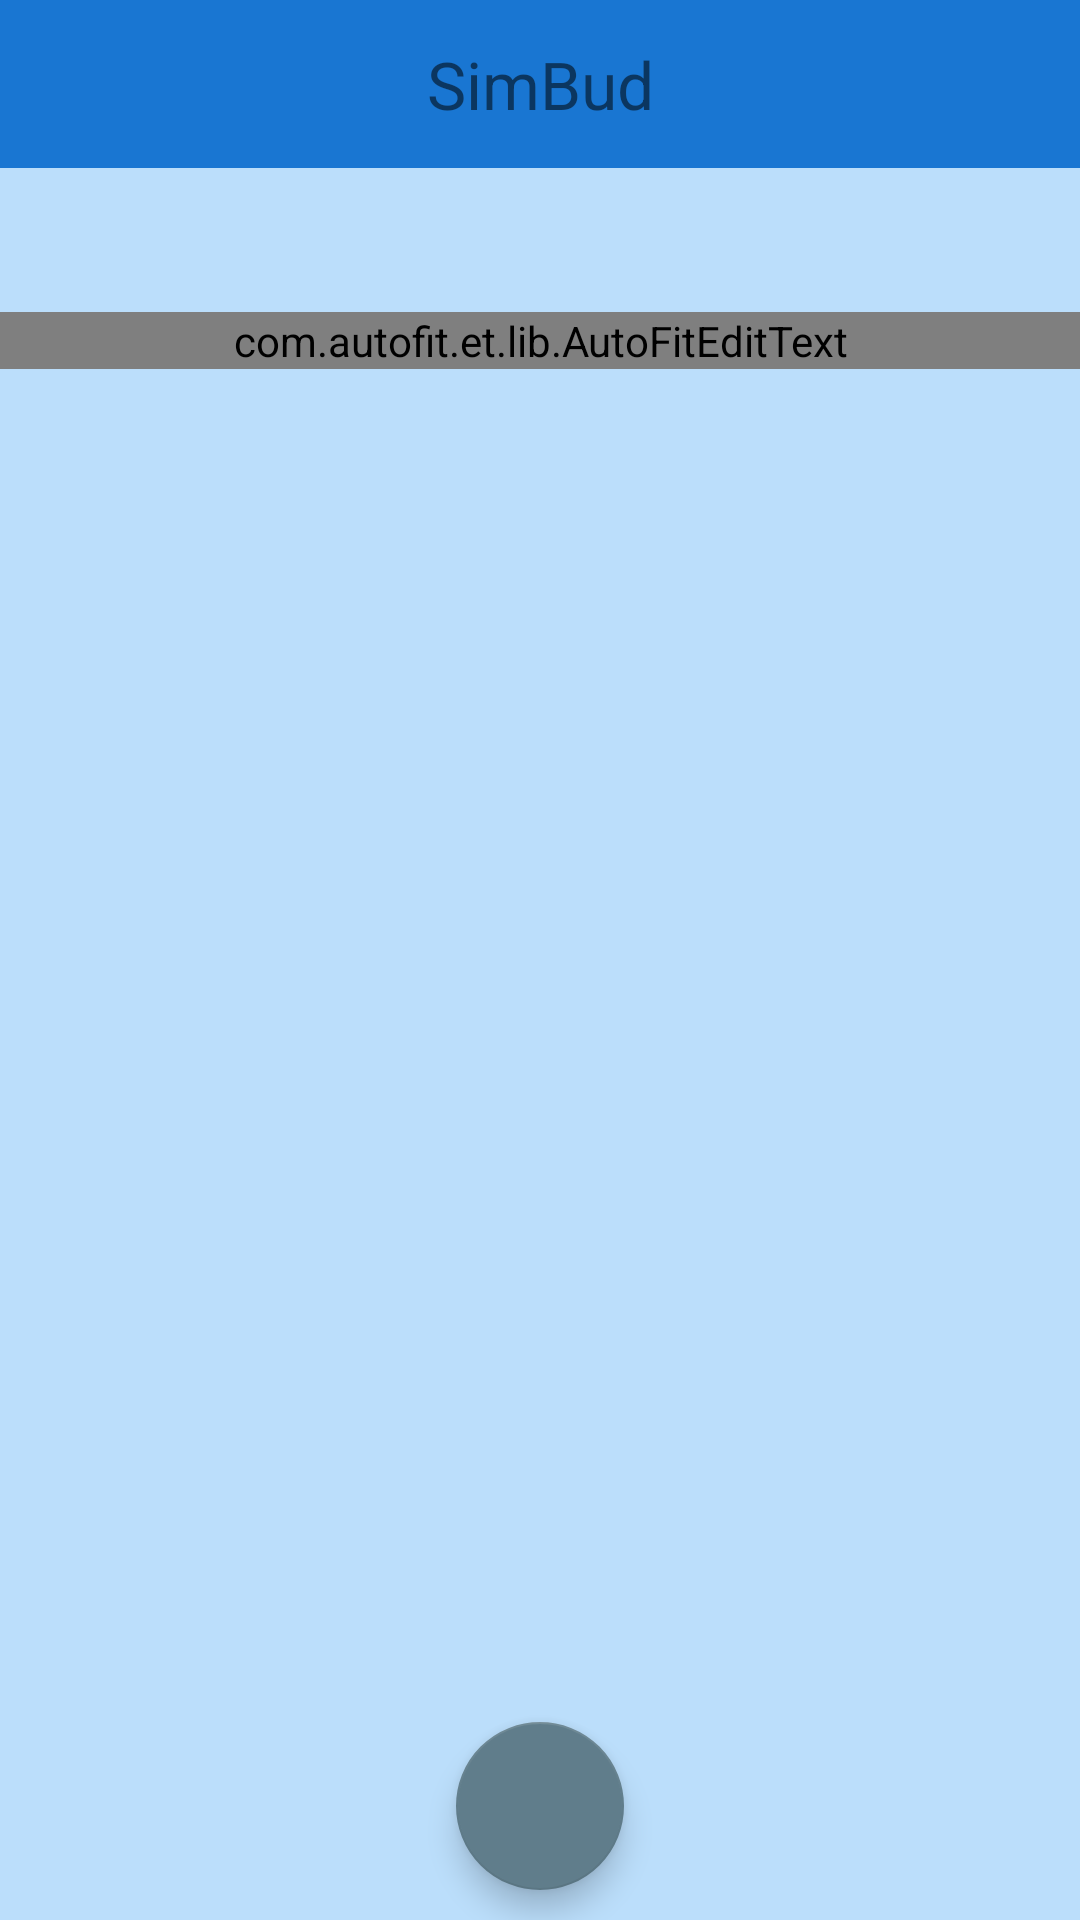

The Android layout XML behind this screen, and the referenced resources:
<!-- AndroidManifest.xml: application theme AppTheme -->
<!-- res/layout/activity_main.xml -->
<?xml version="1.0" encoding="utf-8"?>
<RelativeLayout
        xmlns:android="http://schemas.android.com/apk/res/android"
        xmlns:tools="http://schemas.android.com/tools"
        android:layout_width="match_parent"
        android:layout_height="match_parent"
        android:orientation="vertical"
        tools:context=".activities.MainActivity"
        android:background="@color/primary_light"
        >
    <include
            android:id="@+id/main_toolbar"
            layout="@layout/toolbar"/>
    <com.autofit.et.lib.AutoFitEditText
            android:id="@+id/main_activity_income_edittext"
            android:layout_height="wrap_content"
            android:layout_width="match_parent"
            android:background="@color/primary_light"
            android:focusable="true"
            android:focusableInTouchMode="true"
            android:gravity="center_vertical|center_horizontal"
            android:isScrollContainer="false"
            android:layout_below="@id/main_toolbar"
            android:inputType="number"
            android:maxLength="6"
            android:layout_marginTop="48dp"
            android:textColor="@color/primary_text"
            android:cursorVisible="false"
            android:textSize="50sp" />
    <android.support.design.widget.FloatingActionButton
            android:id="@+id/main_activity_build_button"
            android:layout_width="wrap_content"
            android:layout_height="wrap_content"
            android:layout_marginBottom="@dimen/margin_medium"
            android:layout_alignParentBottom="true"
            android:layout_centerInParent="true"/>
</RelativeLayout>
<!-- res/layout/toolbar.xml (included above) -->
<?xml version="1.0" encoding="utf-8"?>
<android.support.v7.widget.Toolbar
        xmlns:android="http://schemas.android.com/apk/res/android"
        android:layout_width="match_parent"
        android:layout_height="wrap_content"
        android:background="@color/primary_dark"
        android:elevation="0dp"
        >
    <TextView
            android:id="@+id/toolbar_title"
            android:layout_width="wrap_content"
            android:layout_height="wrap_content"
            android:layout_gravity="center"
            android:textSize="22sp"
            android:text="@string/app_name"
            />
</android.support.v7.widget.Toolbar>
<!-- resources referenced by this layout -->
<resources>
  <color name="primary_dark">#1976D2</color>
  <color name="primary_light">#BBDEFB</color>
  <color name="primary_text">#212121</color>
  <dimen name="margin_medium">10dp</dimen>
  <string name="app_name">SimBud</string>
  <style name="AppTheme" parent="Theme.AppCompat.Light.NoActionBar">
          
          <item name="colorPrimary">@color/primary</item>
          <item name="colorPrimaryDark">@color/primary_dark</item>
          <item name="colorAccent">@color/accent</item>
      </style>
  <color name="primary">#2196F3</color>
  <color name="accent">#607D8B</color>
</resources>
